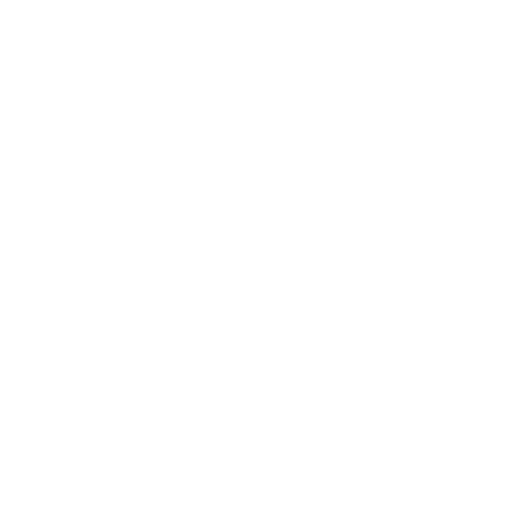
t = 0.00 s
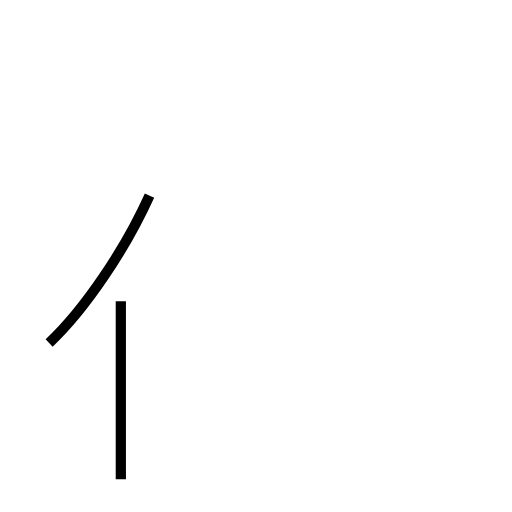
t = 1.05 s
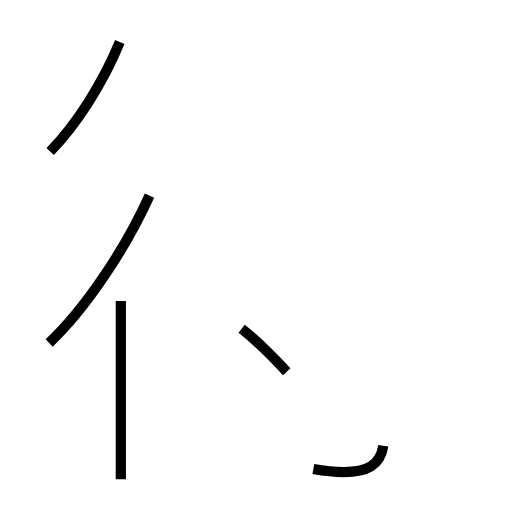
t = 1.86 s
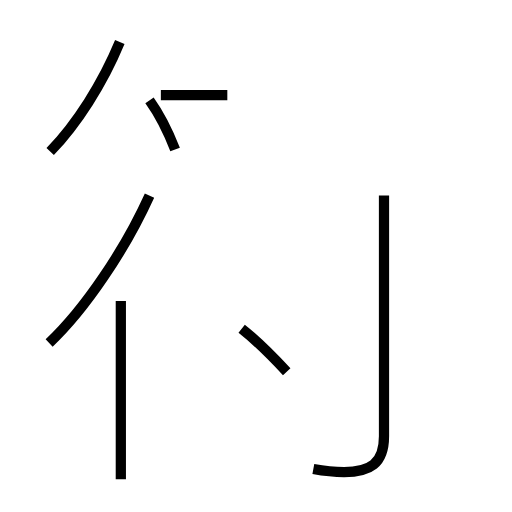
t = 2.95 s
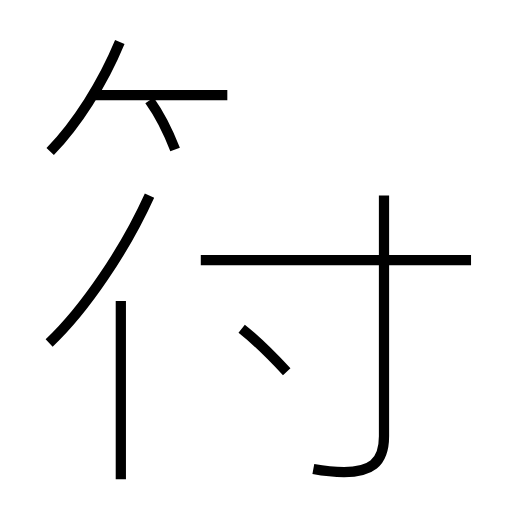
t = 3.94 s
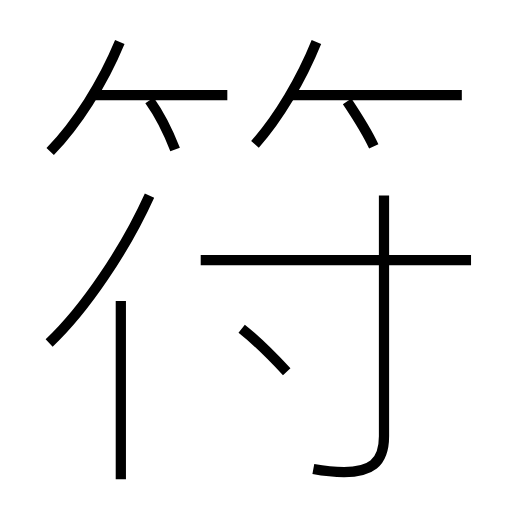
t = 4.94 s

The animated SVG that drew these frames (rendered in a browser with its animation timeline set to each time). Animation: 11 SMIL elements (animate=11); one cycle of 4.94 s.

<?xml version='1.0' encoding='utf-8'?>
<svg viewBox="0.0 -6.0 50.0 50.0" version="1.1" xmlns="http://www.w3.org/2000/svg"><rect x="-1000" y="-1000" width="2000" height="2000" stroke="white" fill="white" /><g style="fill:none;stroke:#000000;stroke-width:1"><path d="M 4.8 -10.5 C 8.3 -13.8 12.2 -19.6 14.6 -24.9 " transform="translate(0.0 38.0)" stroke-dasharray="17.511616716783386" stroke-dashoffset="17.511616716783386"><animate attributeName="stroke-dashoffset" from="17.511616716783386" to="0" dur="0.5253485015035015s" begin="0s; anim_end.end" fill="freeze" id="anim0" /></path><path d="M 11.8 2.8 L 11.8 -14.6 " transform="translate(0.0 38.0)" stroke-dasharray="17.4" stroke-dashoffset="17.4"><animate attributeName="stroke-dashoffset" from="17.4" to="0" dur="0.5219999999999999s" begin="anim0.end" fill="freeze" id="anim1" /></path><path d="M 28.0 -7.7 C 26.6 -9.2 25.0 -10.8 23.6 -11.9 " transform="translate(0.0 38.0)" stroke-dasharray="6.088220311966994" stroke-dashoffset="6.088220311966994"><animate attributeName="stroke-dashoffset" from="6.088220311966994" to="0" dur="0.1826466093590098s" begin="anim1.end" fill="freeze" id="anim2" /></path><path d="M 4.9 -29.2 C 7.5 -31.9 10.0 -35.8 11.7 -39.9 " transform="translate(0.0 38.0)" stroke-dasharray="12.74666456074734" stroke-dashoffset="12.74666456074734"><animate attributeName="stroke-dashoffset" from="12.74666456074734" to="0" dur="0.3823999368224202s" begin="anim2.end" fill="freeze" id="anim3" /></path><path d="M 30.6 1.8 C 31.7 2.0 32.6 2.1 33.6 2.1 C 36.1 2.1 37.5 1.3 37.5 -1.4 L 37.5 -24.9 " transform="translate(0.0 38.0)" stroke-dasharray="32.60209982848276" stroke-dashoffset="32.60209982848276"><animate attributeName="stroke-dashoffset" from="32.60209982848276" to="0" dur="0.9780629948544827s" begin="anim3.end" fill="freeze" id="anim4" /></path><path d="M 17.1 -29.4 C 16.4 -31.2 15.6 -32.8 14.6 -34.2 " transform="translate(0.0 38.0)" stroke-dasharray="5.426160162734761" stroke-dashoffset="5.426160162734761"><animate attributeName="stroke-dashoffset" from="5.426160162734761" to="0" dur="0.16278480488204283s" begin="anim4.end" fill="freeze" id="anim5" /></path><path d="M 22.2 -34.7 L 9.2 -34.7 " transform="translate(0.0 38.0)" stroke-dasharray="13.0" stroke-dashoffset="13.0"><animate attributeName="stroke-dashoffset" from="13.0" to="0" dur="0.39s" begin="anim5.end" fill="freeze" id="anim6" /></path><path d="M 46.0 -18.6 L 19.6 -18.6 " transform="translate(0.0 38.0)" stroke-dasharray="26.4" stroke-dashoffset="26.4"><animate attributeName="stroke-dashoffset" from="26.4" to="0" dur="0.7919999999999999s" begin="anim6.end" fill="freeze" id="anim7" /></path><path d="M 24.9 -29.9 C 27.2 -32.5 29.4 -36.2 30.9 -39.9 " transform="translate(0.0 38.0)" stroke-dasharray="11.713416697029318" stroke-dashoffset="11.713416697029318"><animate attributeName="stroke-dashoffset" from="11.713416697029318" to="0" dur="0.35140250091087954s" begin="anim7.end" fill="freeze" id="anim8" /></path><path d="M 36.5 -29.7 C 35.9 -31.0 34.9 -32.6 33.9 -34.1 " transform="translate(0.0 38.0)" stroke-dasharray="5.115399671366662" stroke-dashoffset="5.115399671366662"><animate attributeName="stroke-dashoffset" from="5.115399671366662" to="0" dur="0.15346199014099984s" begin="anim8.end" fill="freeze" id="anim9" /></path><path d="M 45.1 -34.7 L 28.4 -34.7" transform="translate(0.0 38.0)" stroke-dasharray="16.700000000000003" stroke-dashoffset="16.700000000000003"><animate attributeName="stroke-dashoffset" from="16.700000000000003" to="0" dur="0.5010000000000001s" begin="anim9.end" fill="freeze" id="anim_end" /></path></g></svg>
